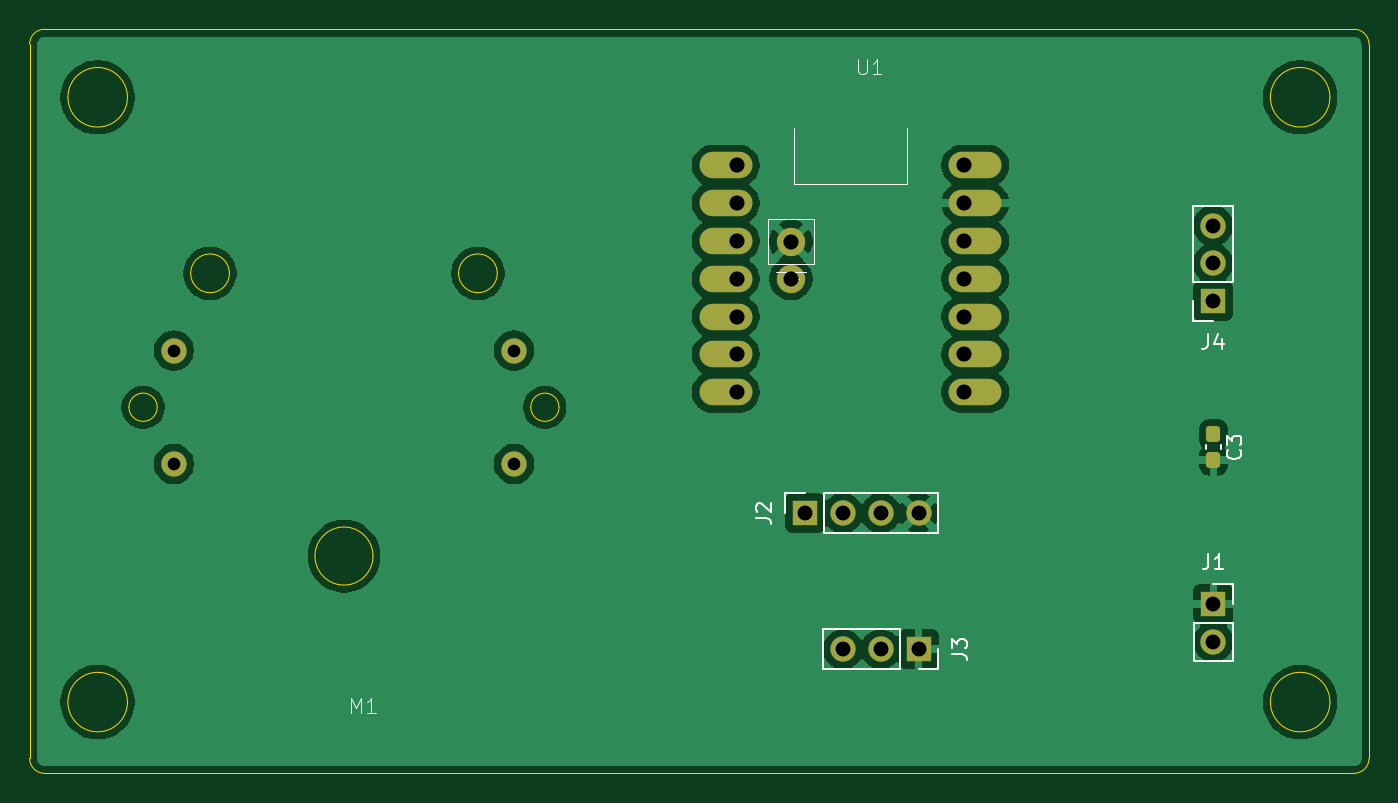
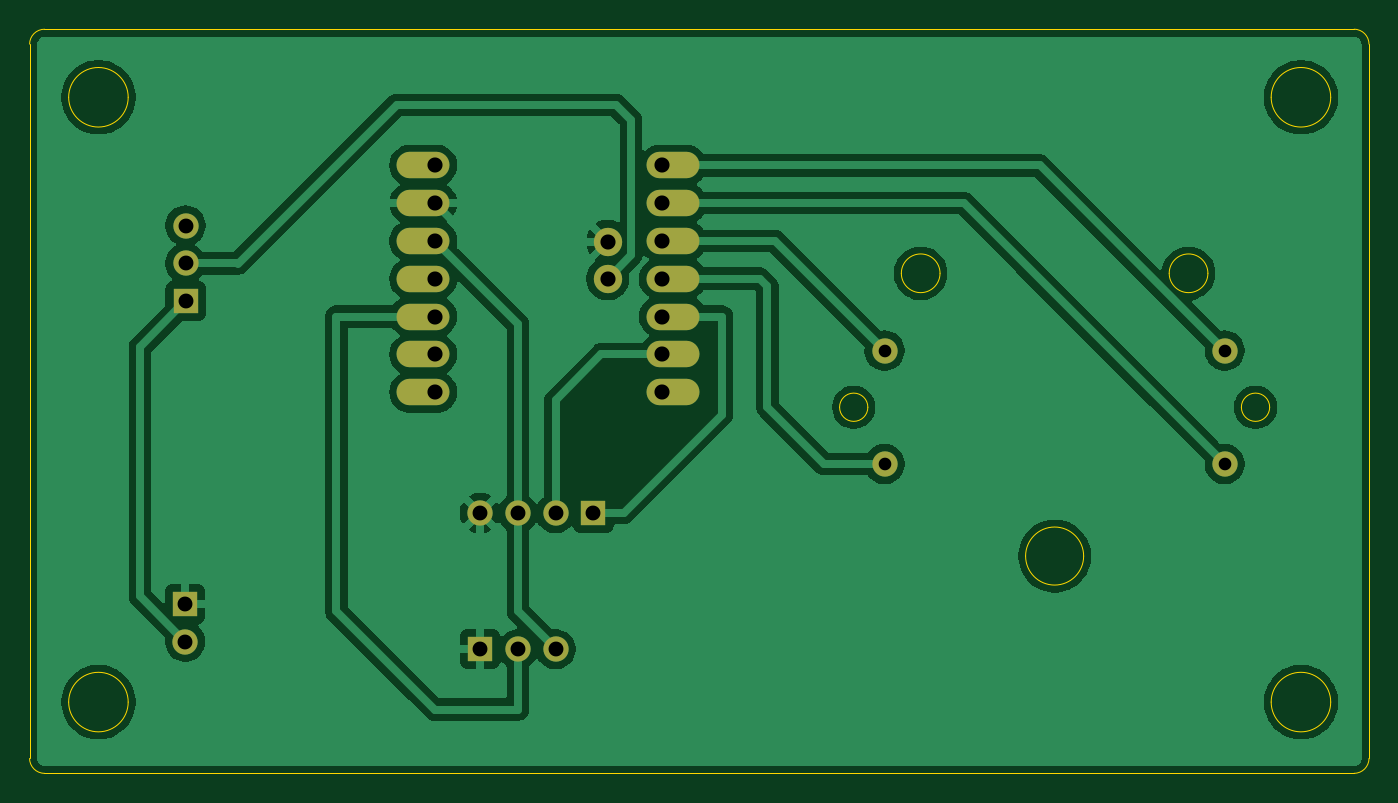
Circuit board: 11 layer files. Board 90.0 x 50.0 mm.
- bottom_copper: Display_v2-B_Cu.gbr (68051 bytes)
- bottom_mask: Display_v2-B_Mask.gbr (1504 bytes)
- paste: Display_v2-B_Paste.gbr (453 bytes)
- bottom_silk: Display_v2-B_Silkscreen.gbr (454 bytes)
- outline: Display_v2-Edge_Cuts.gbr (2357 bytes)
- top_copper: Display_v2-F_Cu.gbr (69034 bytes)
- top_mask: Display_v2-F_Mask.gbr (2226 bytes)
- paste: Display_v2-F_Paste.gbr (1175 bytes)
- top_silk: Display_v2-F_Silkscreen.gbr (7463 bytes)
- drill: Display_v2-NPTH.drl (269 bytes)
- drill: Display_v2-PTH.drl (980 bytes)

=== bottom_copper: Display_v2-B_Cu.gbr (68051 bytes, source omitted) ===
=== bottom_mask: Display_v2-B_Mask.gbr ===
%TF.GenerationSoftware,KiCad,Pcbnew,9.0.6*%
%TF.CreationDate,2026-03-12T17:08:10-07:00*%
%TF.ProjectId,Display_v2,44697370-6c61-4795-9f76-322e6b696361,rev?*%
%TF.SameCoordinates,Original*%
%TF.FileFunction,Soldermask,Bot*%
%TF.FilePolarity,Negative*%
%FSLAX46Y46*%
G04 Gerber Fmt 4.6, Leading zero omitted, Abs format (unit mm)*
G04 Created by KiCad (PCBNEW 9.0.6) date 2026-03-12 17:08:10*
%MOMM*%
%LPD*%
G01*
G04 APERTURE LIST*
%ADD10R,1.700000X1.700000*%
%ADD11C,1.700000*%
%ADD12O,3.556000X1.778000*%
%ADD13C,1.905000*%
G04 APERTURE END LIST*
D10*
%TO.C,J3*%
X211328000Y-89408000D03*
D11*
X208788000Y-89408000D03*
X206248000Y-89408000D03*
%TD*%
D10*
%TO.C,J2*%
X203708000Y-80264000D03*
D11*
X206248000Y-80264000D03*
X208788000Y-80264000D03*
X211328000Y-80264000D03*
%TD*%
D10*
%TO.C,J1*%
X231140000Y-86360000D03*
D11*
X231140000Y-88900000D03*
%TD*%
D10*
%TO.C,J4*%
X231115000Y-66025000D03*
D11*
X231115000Y-63485000D03*
X231115000Y-60945000D03*
%TD*%
%TO.C,M1*%
X161290000Y-76962000D03*
X161290000Y-69342000D03*
X184150000Y-76962000D03*
X184150000Y-69342000D03*
%TD*%
D12*
%TO.C,U1*%
X198374000Y-56896000D03*
X198374000Y-59436000D03*
X198374000Y-61976000D03*
X198374000Y-64516000D03*
X198374000Y-67056000D03*
X198374000Y-69596000D03*
X198374000Y-72136000D03*
X215138000Y-72136000D03*
X215138000Y-69596000D03*
X215138000Y-67056000D03*
X215138000Y-64516000D03*
X215138000Y-61976000D03*
X215138000Y-59436000D03*
X215138000Y-56896000D03*
D13*
X202756000Y-64516000D03*
X202756000Y-62016000D03*
%TD*%
M02*

=== paste: Display_v2-B_Paste.gbr ===
%TF.GenerationSoftware,KiCad,Pcbnew,9.0.6*%
%TF.CreationDate,2026-03-12T17:08:10-07:00*%
%TF.ProjectId,Display_v2,44697370-6c61-4795-9f76-322e6b696361,rev?*%
%TF.SameCoordinates,Original*%
%TF.FileFunction,Paste,Bot*%
%TF.FilePolarity,Positive*%
%FSLAX46Y46*%
G04 Gerber Fmt 4.6, Leading zero omitted, Abs format (unit mm)*
G04 Created by KiCad (PCBNEW 9.0.6) date 2026-03-12 17:08:10*
%MOMM*%
%LPD*%
G01*
G04 APERTURE LIST*
G04 APERTURE END LIST*
M02*

=== bottom_silk: Display_v2-B_Silkscreen.gbr ===
%TF.GenerationSoftware,KiCad,Pcbnew,9.0.6*%
%TF.CreationDate,2026-03-12T17:08:10-07:00*%
%TF.ProjectId,Display_v2,44697370-6c61-4795-9f76-322e6b696361,rev?*%
%TF.SameCoordinates,Original*%
%TF.FileFunction,Legend,Bot*%
%TF.FilePolarity,Positive*%
%FSLAX46Y46*%
G04 Gerber Fmt 4.6, Leading zero omitted, Abs format (unit mm)*
G04 Created by KiCad (PCBNEW 9.0.6) date 2026-03-12 17:08:10*
%MOMM*%
%LPD*%
G01*
G04 APERTURE LIST*
G04 APERTURE END LIST*
M02*

=== outline: Display_v2-Edge_Cuts.gbr ===
%TF.GenerationSoftware,KiCad,Pcbnew,9.0.6*%
%TF.CreationDate,2026-03-12T17:08:10-07:00*%
%TF.ProjectId,Display_v2,44697370-6c61-4795-9f76-322e6b696361,rev?*%
%TF.SameCoordinates,Original*%
%TF.FileFunction,Profile,NP*%
%FSLAX46Y46*%
G04 Gerber Fmt 4.6, Leading zero omitted, Abs format (unit mm)*
G04 Created by KiCad (PCBNEW 9.0.6) date 2026-03-12 17:08:10*
%MOMM*%
%LPD*%
G01*
G04 APERTURE LIST*
%TA.AperFunction,Profile*%
%ADD10C,0.050000*%
%TD*%
G04 APERTURE END LIST*
D10*
X158168000Y-92964000D02*
G75*
G02*
X154168000Y-92964000I-2000000J0D01*
G01*
X154168000Y-92964000D02*
G75*
G02*
X158168000Y-92964000I2000000J0D01*
G01*
X151596000Y-96752000D02*
X151596000Y-48752000D01*
X151596000Y-48752000D02*
G75*
G02*
X152596000Y-47752000I1000000J0D01*
G01*
X152596000Y-47752000D02*
X240596000Y-47752000D01*
X238972000Y-92964000D02*
G75*
G02*
X234972000Y-92964000I-2000000J0D01*
G01*
X234972000Y-92964000D02*
G75*
G02*
X238972000Y-92964000I2000000J0D01*
G01*
X241596000Y-96752000D02*
G75*
G02*
X240596000Y-97752000I-1000000J0D01*
G01*
X240596000Y-47752000D02*
G75*
G02*
X241596000Y-48752000I0J-1000000D01*
G01*
X241596000Y-48752000D02*
X241596000Y-96752000D01*
X238972000Y-52324000D02*
G75*
G02*
X234972000Y-52324000I-2000000J0D01*
G01*
X234972000Y-52324000D02*
G75*
G02*
X238972000Y-52324000I2000000J0D01*
G01*
X158168000Y-52324000D02*
G75*
G02*
X154168000Y-52324000I-2000000J0D01*
G01*
X154168000Y-52324000D02*
G75*
G02*
X158168000Y-52324000I2000000J0D01*
G01*
X152596000Y-97752000D02*
G75*
G02*
X151596000Y-96752000I0J1000000D01*
G01*
X240596000Y-97752000D02*
X152596000Y-97752000D01*
%TO.C,M1*%
X160170000Y-73152000D02*
G75*
G02*
X158270000Y-73152000I-950000J0D01*
G01*
X158270000Y-73152000D02*
G75*
G02*
X160170000Y-73152000I950000J0D01*
G01*
X165020000Y-64152000D02*
G75*
G02*
X162420000Y-64152000I-1300000J0D01*
G01*
X162420000Y-64152000D02*
G75*
G02*
X165020000Y-64152000I1300000J0D01*
G01*
X174670000Y-83152000D02*
G75*
G02*
X170770000Y-83152000I-1950000J0D01*
G01*
X170770000Y-83152000D02*
G75*
G02*
X174670000Y-83152000I1950000J0D01*
G01*
X183020000Y-64152000D02*
G75*
G02*
X180420000Y-64152000I-1300000J0D01*
G01*
X180420000Y-64152000D02*
G75*
G02*
X183020000Y-64152000I1300000J0D01*
G01*
X187170000Y-73152000D02*
G75*
G02*
X185270000Y-73152000I-950000J0D01*
G01*
X185270000Y-73152000D02*
G75*
G02*
X187170000Y-73152000I950000J0D01*
G01*
%TD*%
M02*

=== top_copper: Display_v2-F_Cu.gbr (69034 bytes, source omitted) ===
=== top_mask: Display_v2-F_Mask.gbr (2226 bytes, source withheld) ===
=== paste: Display_v2-F_Paste.gbr (1175 bytes, source withheld) ===
=== top_silk: Display_v2-F_Silkscreen.gbr (7463 bytes, source omitted) ===
=== drill: Display_v2-NPTH.drl ===
M48
; DRILL file {KiCad 9.0.6} date 2026-03-12T17:08:07-0700
; FORMAT={-:-/ absolute / metric / decimal}
; #@! TF.CreationDate,2026-03-12T17:08:07-07:00
; #@! TF.GenerationSoftware,Kicad,Pcbnew,9.0.6
; #@! TF.FileFunction,NonPlated,1,2,NPTH
FMAT,2
METRIC
%
G90
G05
M30

=== drill: Display_v2-PTH.drl ===
M48
; DRILL file {KiCad 9.0.6} date 2026-03-12T17:08:07-0700
; FORMAT={-:-/ absolute / metric / decimal}
; #@! TF.CreationDate,2026-03-12T17:08:07-07:00
; #@! TF.GenerationSoftware,Kicad,Pcbnew,9.0.6
; #@! TF.FileFunction,Plated,1,2,PTH
FMAT,2
METRIC
; #@! TA.AperFunction,Plated,PTH,ComponentDrill
T1C0.850
; #@! TA.AperFunction,Plated,PTH,ComponentDrill
T2C1.000
; #@! TA.AperFunction,Plated,PTH,ComponentDrill
T3C1.016
%
G90
G05
T1
X161.29Y-69.342
X161.29Y-76.962
X184.15Y-69.342
X184.15Y-76.962
T2
X203.708Y-80.264
X206.248Y-80.264
X206.248Y-89.408
X208.788Y-80.264
X208.788Y-89.408
X211.328Y-80.264
X211.328Y-89.408
X231.115Y-60.945
X231.115Y-63.485
X231.115Y-66.025
X231.14Y-86.36
X231.14Y-88.9
T3
X199.136Y-56.896
X199.136Y-59.436
X199.136Y-61.976
X199.136Y-64.516
X199.136Y-67.056
X199.136Y-69.596
X199.136Y-72.136
X202.756Y-62.016
X202.756Y-64.516
X214.376Y-56.896
X214.376Y-59.436
X214.376Y-61.976
X214.376Y-64.516
X214.376Y-67.056
X214.376Y-69.596
X214.376Y-72.136
M30
